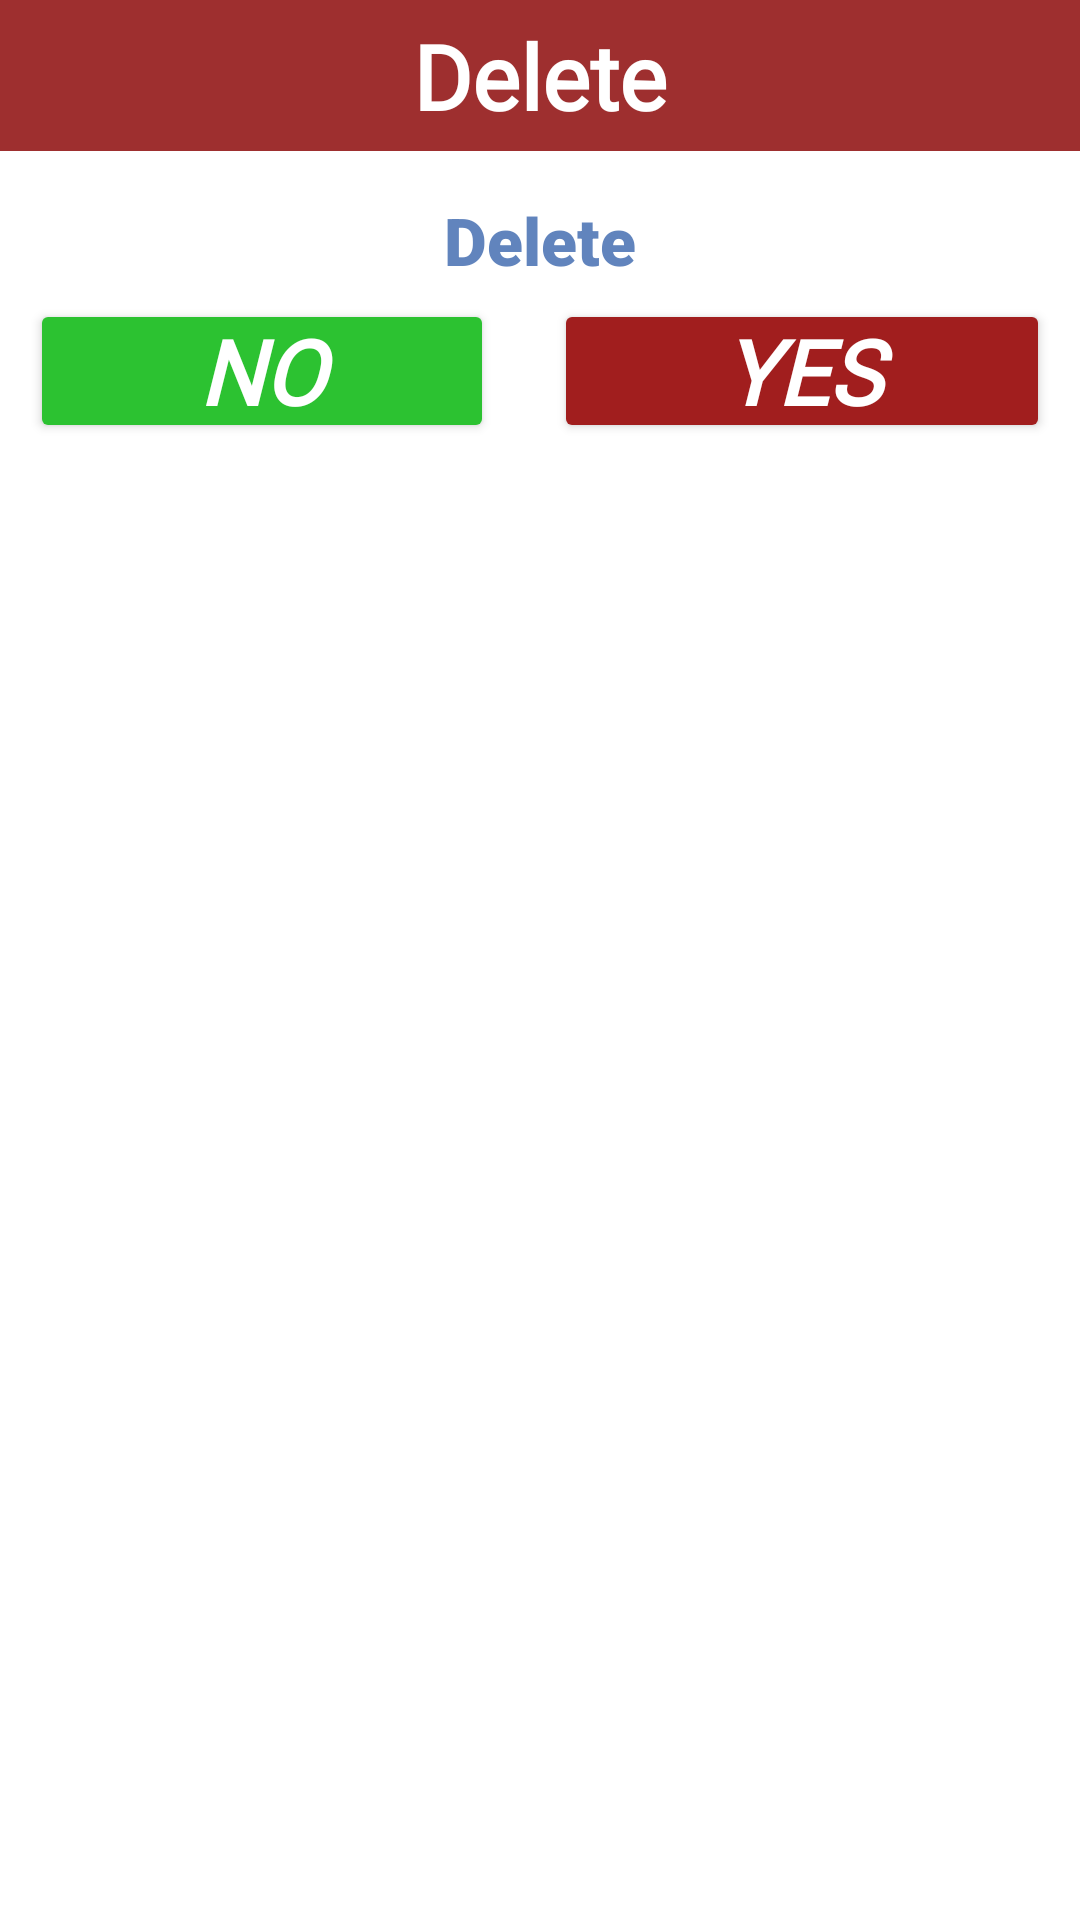

Here is an Android app screen rendered from its layout file. Give the layout XML and the strings, colors and styles it references.
<!-- AndroidManifest.xml: application theme AppTheme -->
<!-- res/layout/layout_alert_delete.xml -->
<?xml version="1.0" encoding="utf-8"?>
<LinearLayout xmlns:android="http://schemas.android.com/apk/res/android"
    xmlns:app="http://schemas.android.com/apk/res-auto"
    android:orientation="vertical"
    android:layout_width="match_parent"
    android:layout_height="match_parent"
    android:id="@+id/bottom_sheet_alert_delete"
    android:background="@drawable/bottom_sheet_background">


    <com.google.android.material.appbar.AppBarLayout
        android:id="@+id/appBarLayout"
        android:layout_width="match_parent"
        android:layout_height="wrap_content"
        android:background="#9E2F2F">

        <androidx.constraintlayout.widget.ConstraintLayout
            android:layout_width="match_parent"
            android:layout_height="match_parent">


            <TextView
                android:layout_width="wrap_content"
                android:layout_height="match_parent"
                android:fontFamily="@font/amarante"
                android:gravity="center"
                android:padding="5dp"
                android:text="Delete"
                android:textColor="#FFFFFF"
                android:textStyle="bold"
                android:textSize="30sp"
                app:layout_constraintBottom_toBottomOf="parent"
                app:layout_constraintEnd_toEndOf="parent"
                app:layout_constraintStart_toStartOf="parent"
                app:layout_constraintTop_toTopOf="parent"
                app:layout_constraintVertical_bias="0.0" />

        </androidx.constraintlayout.widget.ConstraintLayout>

    </com.google.android.material.appbar.AppBarLayout>

    <TextView
        android:id="@+id/bottom_delete_info"
        android:layout_width="match_parent"
        android:layout_height="wrap_content"
        android:fontFamily="sans-serif-black"
        android:gravity="center"
        android:padding="5dp"
        android:text="Delete"
        android:textColor="#BC2958A5"
        android:textStyle="bold"
        android:layout_marginTop="10dp"
        android:textSize="22sp"
        android:textAlignment="center"/>

    <LinearLayout
        android:layout_width="match_parent"
        android:layout_height="wrap_content"
        android:layout_weight="2"
        >

        <Button
            android:id="@+id/bottom_delete_btnNo"
            android:layout_weight="1"
            android:layout_marginHorizontal="10dp"
            android:layout_width="wrap_content"
            android:layout_height="wrap_content"
            android:layout_gravity="center_horizontal"
            android:layout_marginTop="18dp"
            android:layout_marginBottom="10dp"
            android:backgroundTint="#2CC231"
            android:fontFamily="@font/amarante"
            android:paddingHorizontal="40dp"
            android:paddingVertical="3dp"
            android:text="No"
            android:textColor="#FFFFFF"
            android:textSize="30sp"
            android:textStyle="bold|italic"
            app:boxStrokeColor="#000000"
            app:boxStrokeWidth="2dp"
            app:boxStrokeWidthFocused="4dp"
            app:cornerRadius="10dp"
            app:rippleColor="#B2FF59" />

        <Button
            android:id="@+id/bottom_delete_btnYes"
            android:layout_weight="1"
            android:layout_width="wrap_content"
            android:layout_height="wrap_content"
            android:layout_gravity="center_horizontal"
            android:layout_marginTop="18dp"
            android:layout_marginHorizontal="10dp"
            android:layout_marginBottom="10dp"
            android:backgroundTint="#A11E1E"
            android:fontFamily="@font/amarante"
            android:paddingHorizontal="40dp"
            android:paddingVertical="3dp"
            android:text="Yes"
            android:textColor="#FFFFFF"
            android:textSize="30sp"
            android:textStyle="bold|italic"
            app:boxStrokeColor="#000000"
            app:boxStrokeWidth="2dp"
            app:boxStrokeWidthFocused="4dp"
            app:cornerRadius="10dp"
            app:rippleColor="#FC4848" />


    </LinearLayout>

</LinearLayout>
<!-- resources referenced by this layout -->
<resources>
  <!-- drawable bottom_sheet_background (drawable) -->
  <?xml version="1.0" encoding="utf-8"?>
  <shape xmlns:android="http://schemas.android.com/apk/res/android"
      android:shape="rectangle"
      >
  
      <solid android:color="@color/colorWhite"/>
      <corners android:topRightRadius="22dp"
          android:topLeftRadius="22dp"/>
  
  
  
  </shape>
  <style name="AppTheme" parent="Theme.MaterialComponents.Light.NoActionBar">
          
          <item name="colorPrimary">@color/colorPrimary</item>
          <item name="colorPrimaryDark">@color/colorPrimaryDark</item>
          <item name="colorAccent">@color/colorAccent</item>
          <item name="android:windowAnimationStyle">@style/CustomActivityAnimation</item>
            </style>
  <color name="colorWhite">#FFFFFF</color>
  <color name="colorPrimary">#6200EE</color>
  <color name="colorPrimaryDark">#3700B3</color>
  <color name="colorAccent">#03DAC5</color>
  <style name="CustomActivityAnimation" parent="@android:style/Animation.Activity">
          <item name="android:activityOpenEnterAnimation">@anim/to_right</item>
          <item name="android:activityOpenExitAnimation">@anim/out_left</item>
      </style>
</resources>
